The GitHub repository bondi7/sargassum-image-detection contains a labelled image folder "dataset" with 8 categories: coast, coast_sky, coastline, dead_sargassum, death_sargassum, sargassum, sky, water. Examples follow, each with its label.

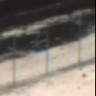
Label: dead_sargassum

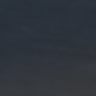
Label: water

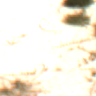
Label: coastline

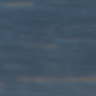
Label: sargassum

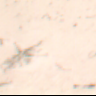
Label: coast_sky

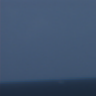
Label: sky
